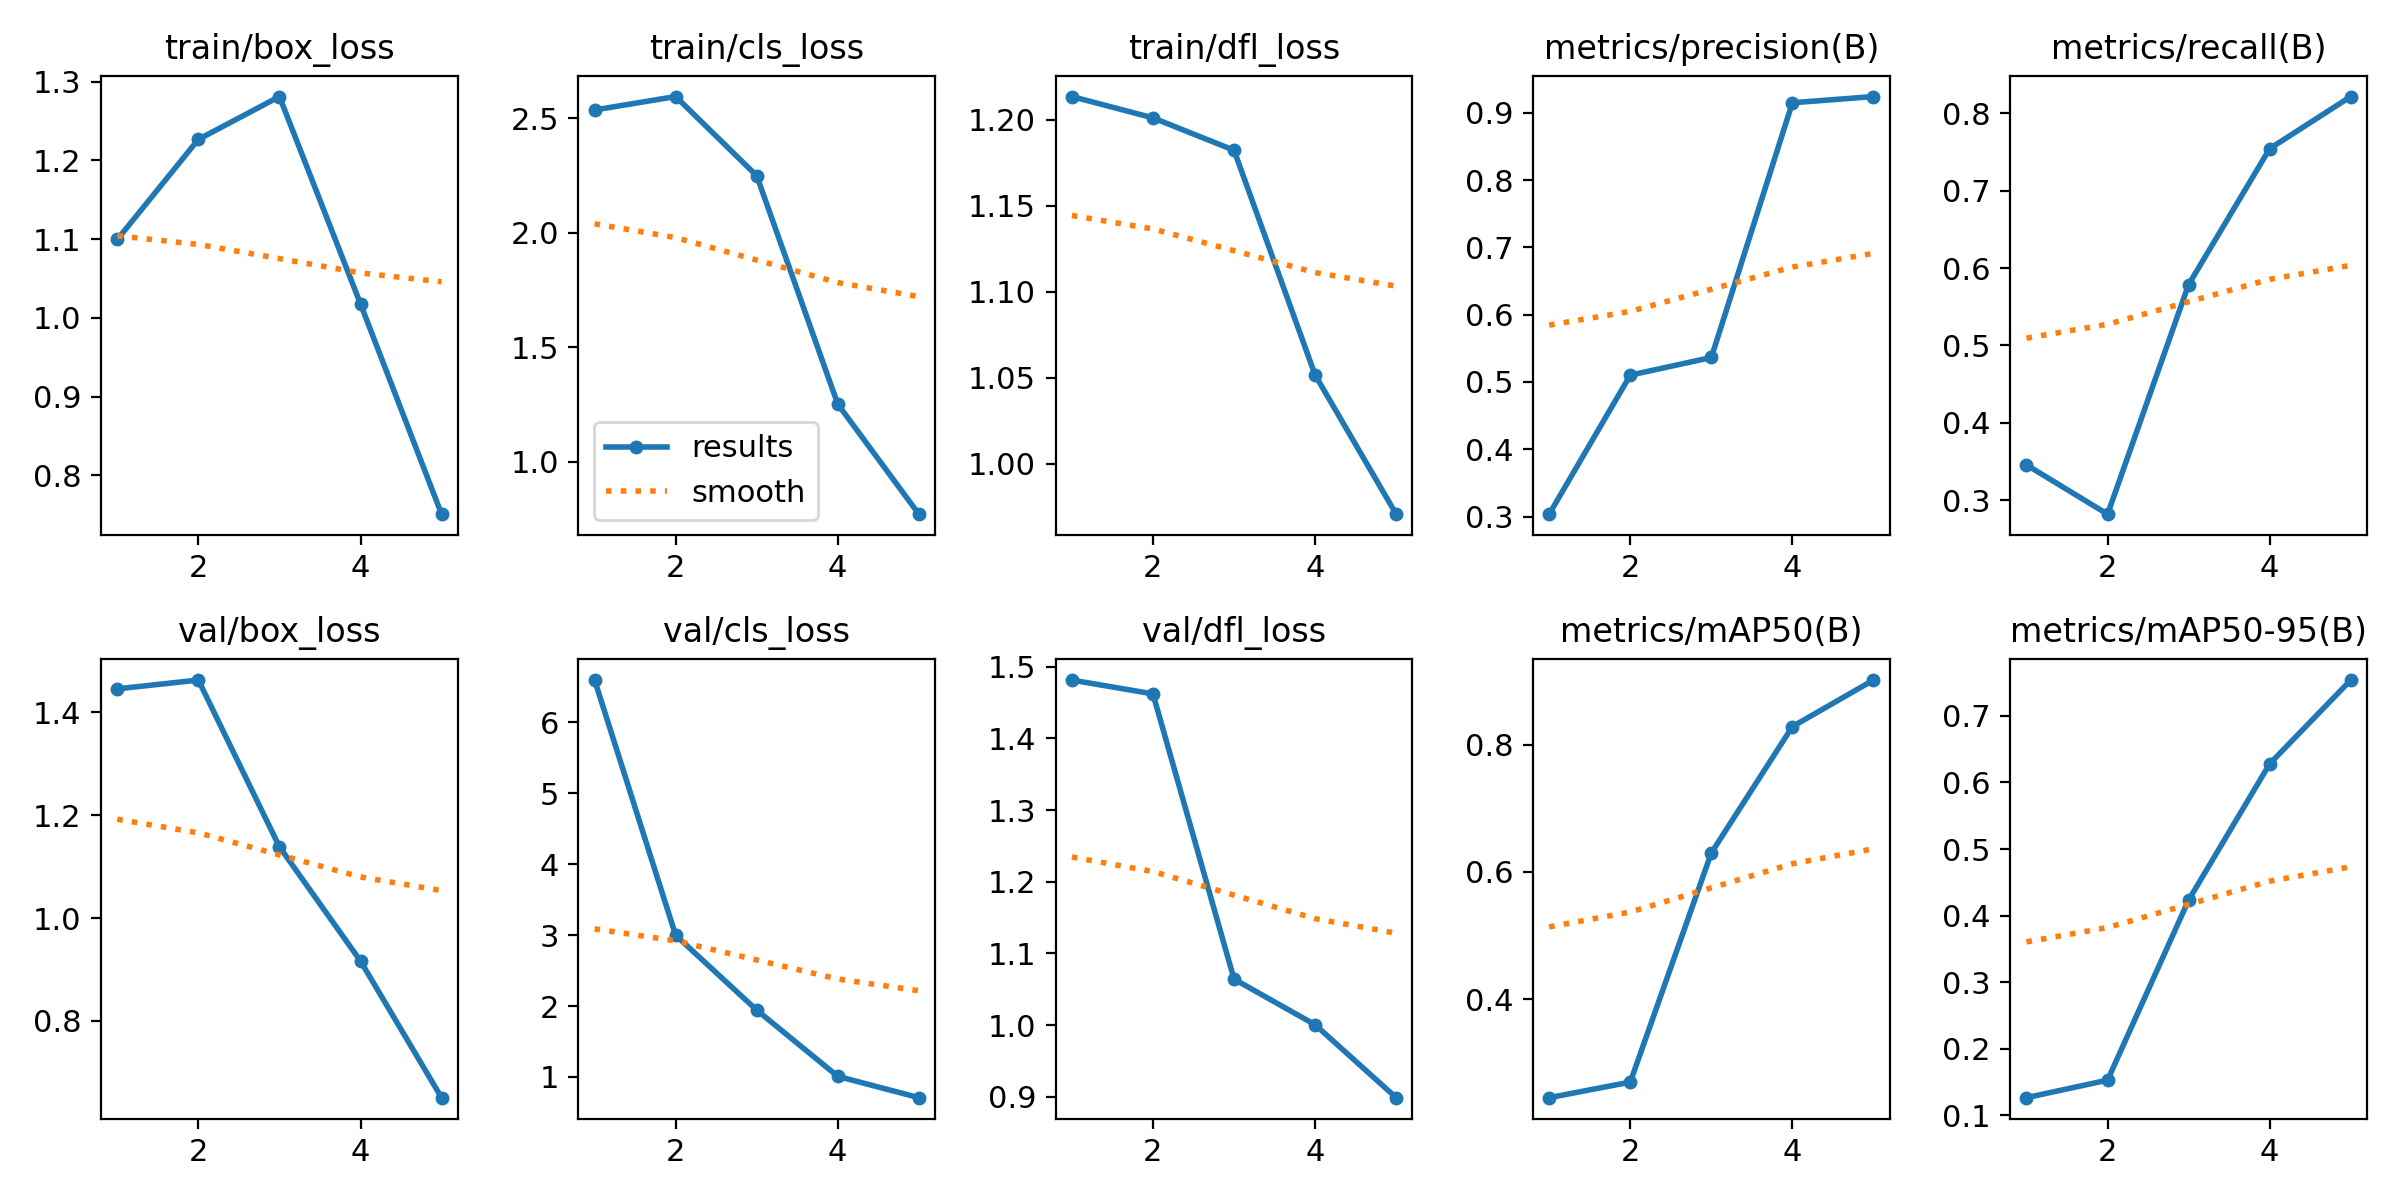

The file beside this chart, header and first rows:
epoch, time, train/box_loss, train/cls_loss, train/dfl_loss, metrics/precision(B), metrics/recall(B), metrics/mAP50(B), metrics/mAP50-95(B), val/box_loss, val/cls_loss, val/dfl_loss, lr/pg0, lr/pg1, lr/pg2
1, 451.7, 1.1, 2.537, 1.213, 0.3035, 0.3455, 0.2449, 0.1264, 1.446, 6.596, 1.481, 0.06762, 0.000327, 0.000327
2, 835.6, 1.227, 2.595, 1.201, 0.5101, 0.2818, 0.2694, 0.1528, 1.463, 2.998, 1.462, 0.03449, 0.0005283, 0.0005283
3, 1314, 1.281, 2.25, 1.182, 0.5364, 0.5787, 0.6297, 0.4234, 1.139, 1.943, 1.064, 0.001225, 0.0005963, 0.0005963
4, 1782, 1.018, 1.252, 1.052, 0.915, 0.7545, 0.8283, 0.6281, 0.9165, 1.008, 1, 0.0004001, 0.0004001, 0.0004001
5, 2191, 0.7508, 0.7722, 0.9706, 0.9242, 0.8218, 0.9013, 0.7539, 0.6509, 0.708, 0.8987, 0.0002001, 0.0002001, 0.0002001
